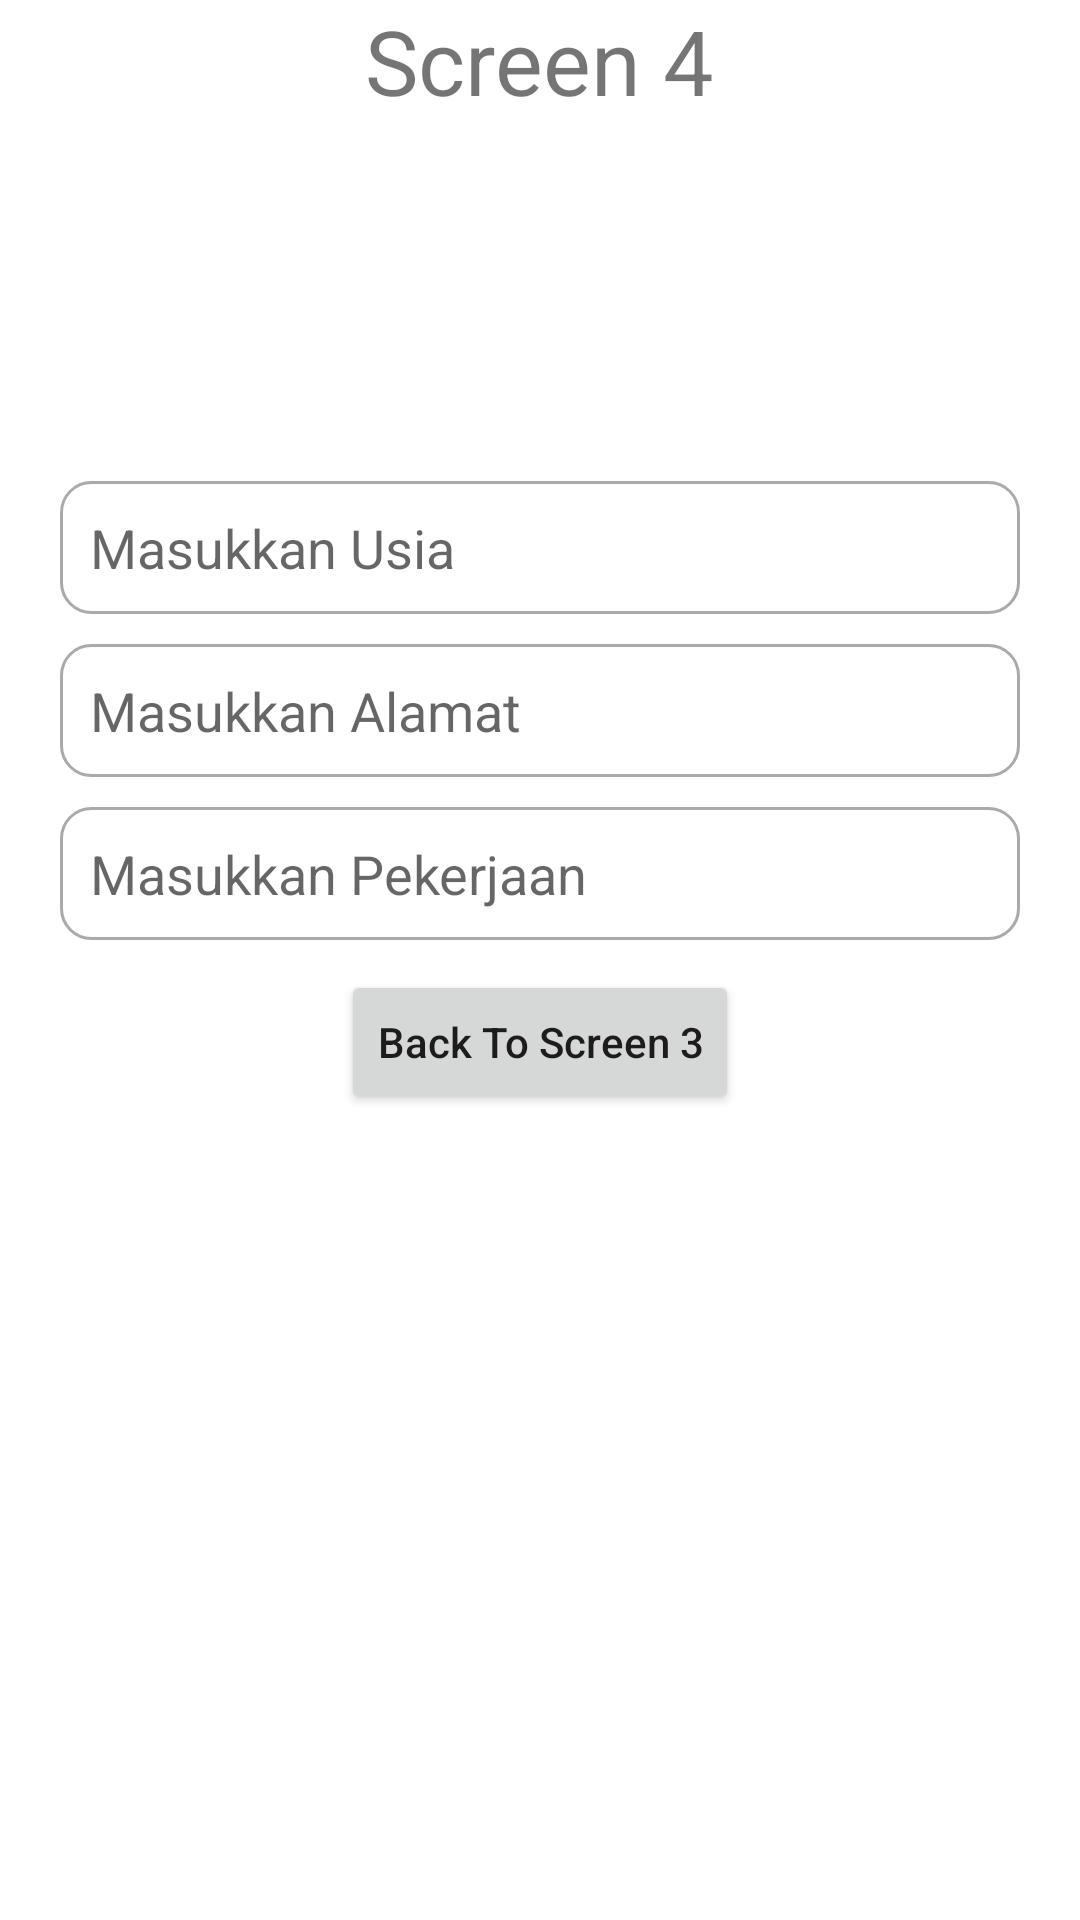

Layout XML and referenced resources for this Android screen:
<!-- AndroidManifest.xml: application theme Theme.ChallengeChapter3 -->
<!-- res/layout/fragment_fourth.xml -->
<?xml version="1.0" encoding="utf-8"?>
<FrameLayout xmlns:android="http://schemas.android.com/apk/res/android"
    xmlns:app="http://schemas.android.com/apk/res-auto"
    xmlns:tools="http://schemas.android.com/tools"
    android:layout_width="match_parent"
    android:layout_height="match_parent"
    tools:context=".FourthFragment">

    <androidx.constraintlayout.widget.ConstraintLayout
        android:layout_width="match_parent"
        android:layout_height="match_parent">

        <TextView
            android:id="@+id/screen_4"
            android:layout_width="wrap_content"
            android:layout_height="wrap_content"
            android:text="Screen 4"
            android:textSize="30sp"
            app:layout_constraintEnd_toEndOf="parent"
            app:layout_constraintStart_toStartOf="parent"
            app:layout_constraintTop_toTopOf="parent" />


        <EditText
            android:id="@+id/ins_age"
            android:layout_width="match_parent"
            android:layout_height="wrap_content"
            android:layout_marginStart="20dp"
            android:layout_marginTop="120dp"
            android:layout_marginEnd="20dp"
            android:background="@drawable/bg_edit"
            android:hint="Masukkan Usia"
            android:inputType="number"
            android:padding="10dp"
            app:layout_constraintTop_toBottomOf="@id/screen_4" />

        <EditText
            android:id="@+id/ins_address"
            android:layout_width="match_parent"
            android:layout_height="wrap_content"
            android:layout_marginStart="20dp"
            android:layout_marginTop="10dp"
            android:layout_marginEnd="20dp"
            android:background="@drawable/bg_edit"
            android:hint="Masukkan Alamat"
            android:padding="10dp"
            app:layout_constraintTop_toBottomOf="@id/ins_age" />

        <EditText
            android:id="@+id/ins_job"
            android:layout_width="match_parent"
            android:layout_height="wrap_content"
            android:layout_marginStart="20dp"
            android:layout_marginTop="10dp"
            android:layout_marginEnd="20dp"
            android:background="@drawable/bg_edit"
            android:hint="Masukkan Pekerjaan"
            android:padding="10dp"
            app:layout_constraintTop_toBottomOf="@id/ins_address" />

        <Button
            android:id="@+id/btn_back"
            android:layout_width="wrap_content"
            android:layout_height="wrap_content"
            android:layout_marginTop="10dp"
            android:text="Back To Screen 3"
            android:textAllCaps="false"
            app:layout_constraintEnd_toEndOf="parent"
            app:layout_constraintStart_toStartOf="parent"
            app:layout_constraintTop_toBottomOf="@id/ins_job" />


    </androidx.constraintlayout.widget.ConstraintLayout>

</FrameLayout>
<!-- resources referenced by this layout -->
<resources>
  <!-- drawable bg_edit (drawable) -->
  <?xml version="1.0" encoding="utf-8"?>
  <shape xmlns:android="http://schemas.android.com/apk/res/android"
      android:shape="rectangle">
  
      <solid android:color="@color/white" />
      <stroke
          android:width="1dp"
          android:color="@android:color/darker_gray" />
      <corners android:radius="10dp" />
  
  </shape>
  <style name="Theme.ChallengeChapter3" parent="Theme.MaterialComponents.DayNight.DarkActionBar">
          
          <item name="colorPrimary">@color/purple_500</item>
          <item name="colorPrimaryVariant">@color/purple_700</item>
          <item name="colorOnPrimary">@color/white</item>
          
          <item name="colorSecondary">@color/teal_200</item>
          <item name="colorSecondaryVariant">@color/teal_700</item>
          <item name="colorOnSecondary">@color/black</item>
          
          <item name="android:statusBarColor" tools:targetApi="l">?attr/colorPrimaryVariant</item>
          
      </style>
  <!-- not gathered from this repository: default colours our renderer supplied (Android Studio template values) -->
  <color name="purple_500">#FF6200EE</color>
  <color name="purple_700">#FF3700B3</color>
  <color name="teal_200">#FF03DAC5</color>
  <color name="teal_700">#FF018786</color>
  <color name="black">#FF000000</color>
  <color name="white">#FFFFFFFF</color>
</resources>
